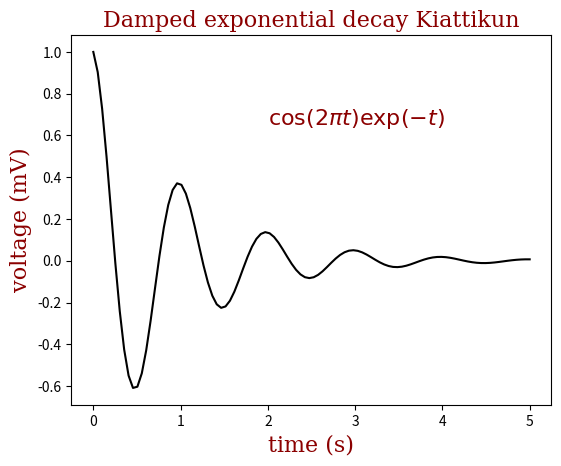

This chart was generated by the following Python code:
import numpy as np
import matplotlib.pyplot as plt


font = {'family': 'serif',
        'color':  'darkred',
        'weight': 'normal',
        'size': 16,
        }

x = np.linspace(0.0, 5.0, 100)
y = np.cos(2*np.pi*x) * np.exp(-x)

plt.plot(x, y, 'k')
plt.title('Damped exponential decay Kiattikun', fontdict=font)
plt.text(2, 0.65, r'$\cos(2 \pi t) \exp(-t)$', fontdict=font)
plt.xlabel('time (s)', fontdict=font)
plt.ylabel('voltage (mV)', fontdict=font)

# Tweak spacing to prevent clipping of ylabel
plt.subplots_adjust(left=0.15)
plt.show()